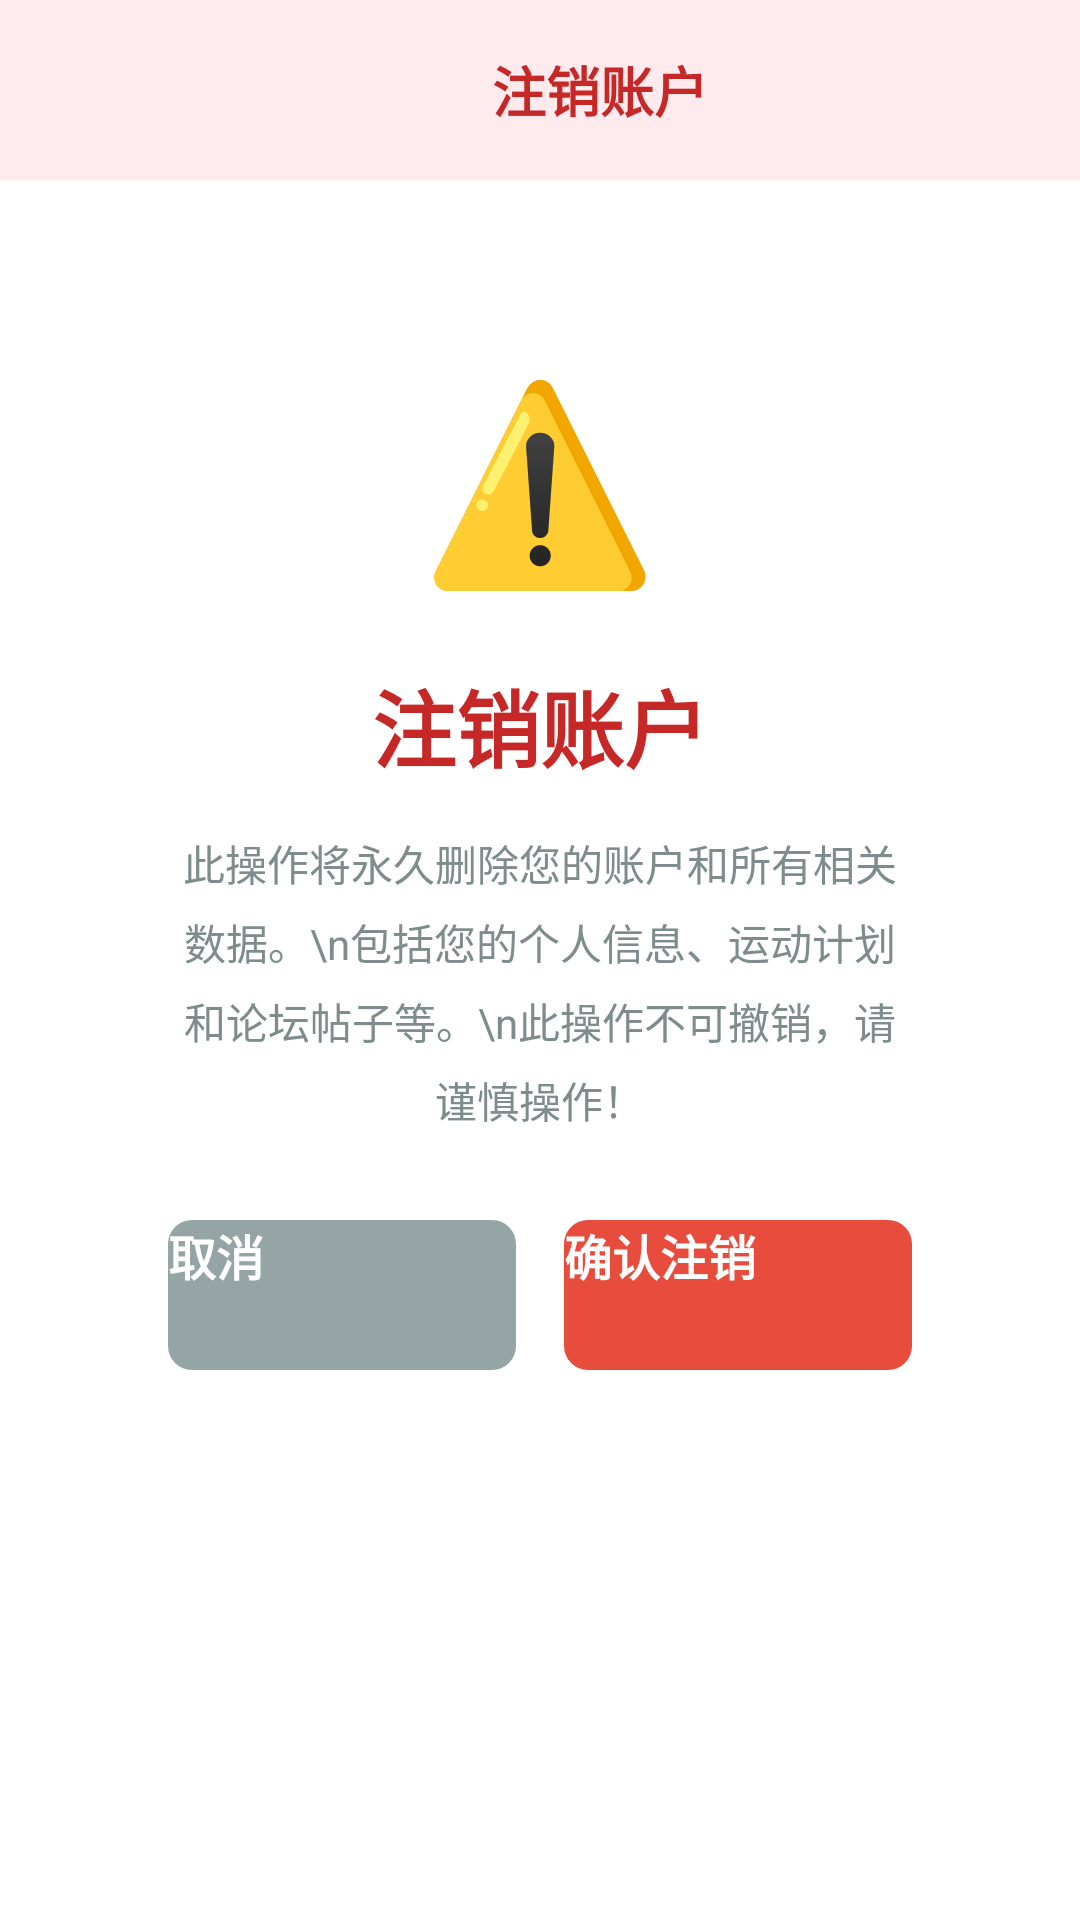

Produce the Android XML layout that renders to this screen, including the resource entries it uses.
<!-- AndroidManifest.xml: application theme Theme.MyApplication -->
<!-- res/layout/activity_cancel_user.xml -->
<?xml version="1.0" encoding="utf-8"?>
<LinearLayout xmlns:android="http://schemas.android.com/apk/res/android"
    xmlns:app="http://schemas.android.com/apk/res-auto"
    android:id="@+id/main"
    android:layout_width="match_parent"
    android:layout_height="match_parent"
    android:orientation="vertical"
    android:background="#FFFFFF">

    <LinearLayout
        android:layout_width="match_parent"
        android:layout_height="60dp"
        android:orientation="horizontal"
        android:background="#FFEBEE"
        android:gravity="center_vertical"
        android:paddingStart="16dp"
        android:paddingEnd="16dp">

        <RelativeLayout
            android:id="@+id/btn_back"
            android:layout_width="40dp"
            android:layout_height="40dp"
            android:background="?attr/selectableItemBackgroundBorderless">

            <ImageView
                android:layout_width="24dp"
                android:layout_height="24dp"
                android:src="@drawable/ic_arrow_left"
                app:tint="#C62828"
                android:layout_centerInParent="true"/>
        </RelativeLayout>

        <TextView
            android:layout_width="0dp"
            android:layout_height="wrap_content"
            android:layout_weight="1"
            android:text="注销账户"
            android:textColor="#C62828"
            android:textSize="18sp"
            android:textStyle="bold"
            android:gravity="center"/>
    </LinearLayout>

    <ScrollView
        android:layout_width="match_parent"
        android:layout_height="match_parent"
        android:padding="16dp">

        <LinearLayout
            android:layout_width="match_parent"
            android:layout_height="wrap_content"
            android:orientation="vertical"
            android:gravity="center">

            <androidx.cardview.widget.CardView
                android:layout_width="match_parent"
                android:layout_height="wrap_content"
                app:cardCornerRadius="16dp"
                app:cardElevation="4dp"
                app:cardBackgroundColor="#FFFFFF">

                <LinearLayout
                    android:layout_width="match_parent"
                    android:layout_height="wrap_content"
                    android:orientation="vertical"
                    android:gravity="center"
                    android:padding="40dp">

                    <TextView
                        android:layout_width="wrap_content"
                        android:layout_height="wrap_content"
                        android:text="⚠️"
                        android:textSize="64sp"
                        android:layout_marginBottom="20dp"/>

                    <TextView
                        android:layout_width="wrap_content"
                        android:layout_height="wrap_content"
                        android:text="注销账户"
                        android:textColor="#C62828"
                        android:textSize="28sp"
                        android:textStyle="bold"
                        android:layout_marginBottom="15dp"/>

                    <TextView
                        android:id="@+id/tv_warning"
                        android:layout_width="wrap_content"
                        android:layout_height="wrap_content"
                        android:text="此操作将永久删除您的账户和所有相关数据。\n包括您的个人信息、运动计划和论坛帖子等。\n此操作不可撤销，请谨慎操作！"
                        android:textColor="#7f8c8d"
                        android:textSize="14sp"
                        android:gravity="center"
                        android:lineSpacingExtra="6dp"
                        android:layout_marginBottom="30dp"/>

                    <LinearLayout
                        android:layout_width="match_parent"
                        android:layout_height="wrap_content"
                        android:orientation="horizontal"
                        android:gravity="center">

                        <Button
                            android:id="@+id/btn_cancel"
                            android:layout_width="0dp"
                            android:layout_height="50dp"
                            android:layout_weight="1"
                            android:text="取消"
                            android:textColor="#FFFFFF"
                            android:textSize="16sp"
                            android:textStyle="bold"
                            android:background="@drawable/btn_gray_solid"
                            android:layout_marginEnd="8dp"/>

                        <Button
                            android:id="@+id/btn_confirm"
                            android:layout_width="0dp"
                            android:layout_height="50dp"
                            android:layout_weight="1"
                            android:text="确认注销"
                            android:textColor="#FFFFFF"
                            android:textSize="16sp"
                            android:textStyle="bold"
                            android:background="@drawable/btn_red_solid"
                            android:layout_marginStart="8dp"/>

                    </LinearLayout>

                </LinearLayout>
            </androidx.cardview.widget.CardView>

        </LinearLayout>
    </ScrollView>

</LinearLayout>
<!-- resources referenced by this layout -->
<resources>
  <!-- drawable btn_gray_solid (drawable) -->
  <?xml version="1.0" encoding="utf-8"?>
  <shape xmlns:android="http://schemas.android.com/apk/res/android"
      android:shape="rectangle">
      <solid android:color="#95a5a6"/>
      <corners android:radius="8dp"/>
  </shape>
  <!-- drawable btn_red_solid (drawable) -->
  <?xml version="1.0" encoding="utf-8"?>
  <shape xmlns:android="http://schemas.android.com/apk/res/android"
      android:shape="rectangle">
      <solid android:color="#e74c3c"/>
      <corners android:radius="8dp"/>
  </shape>
</resources>
